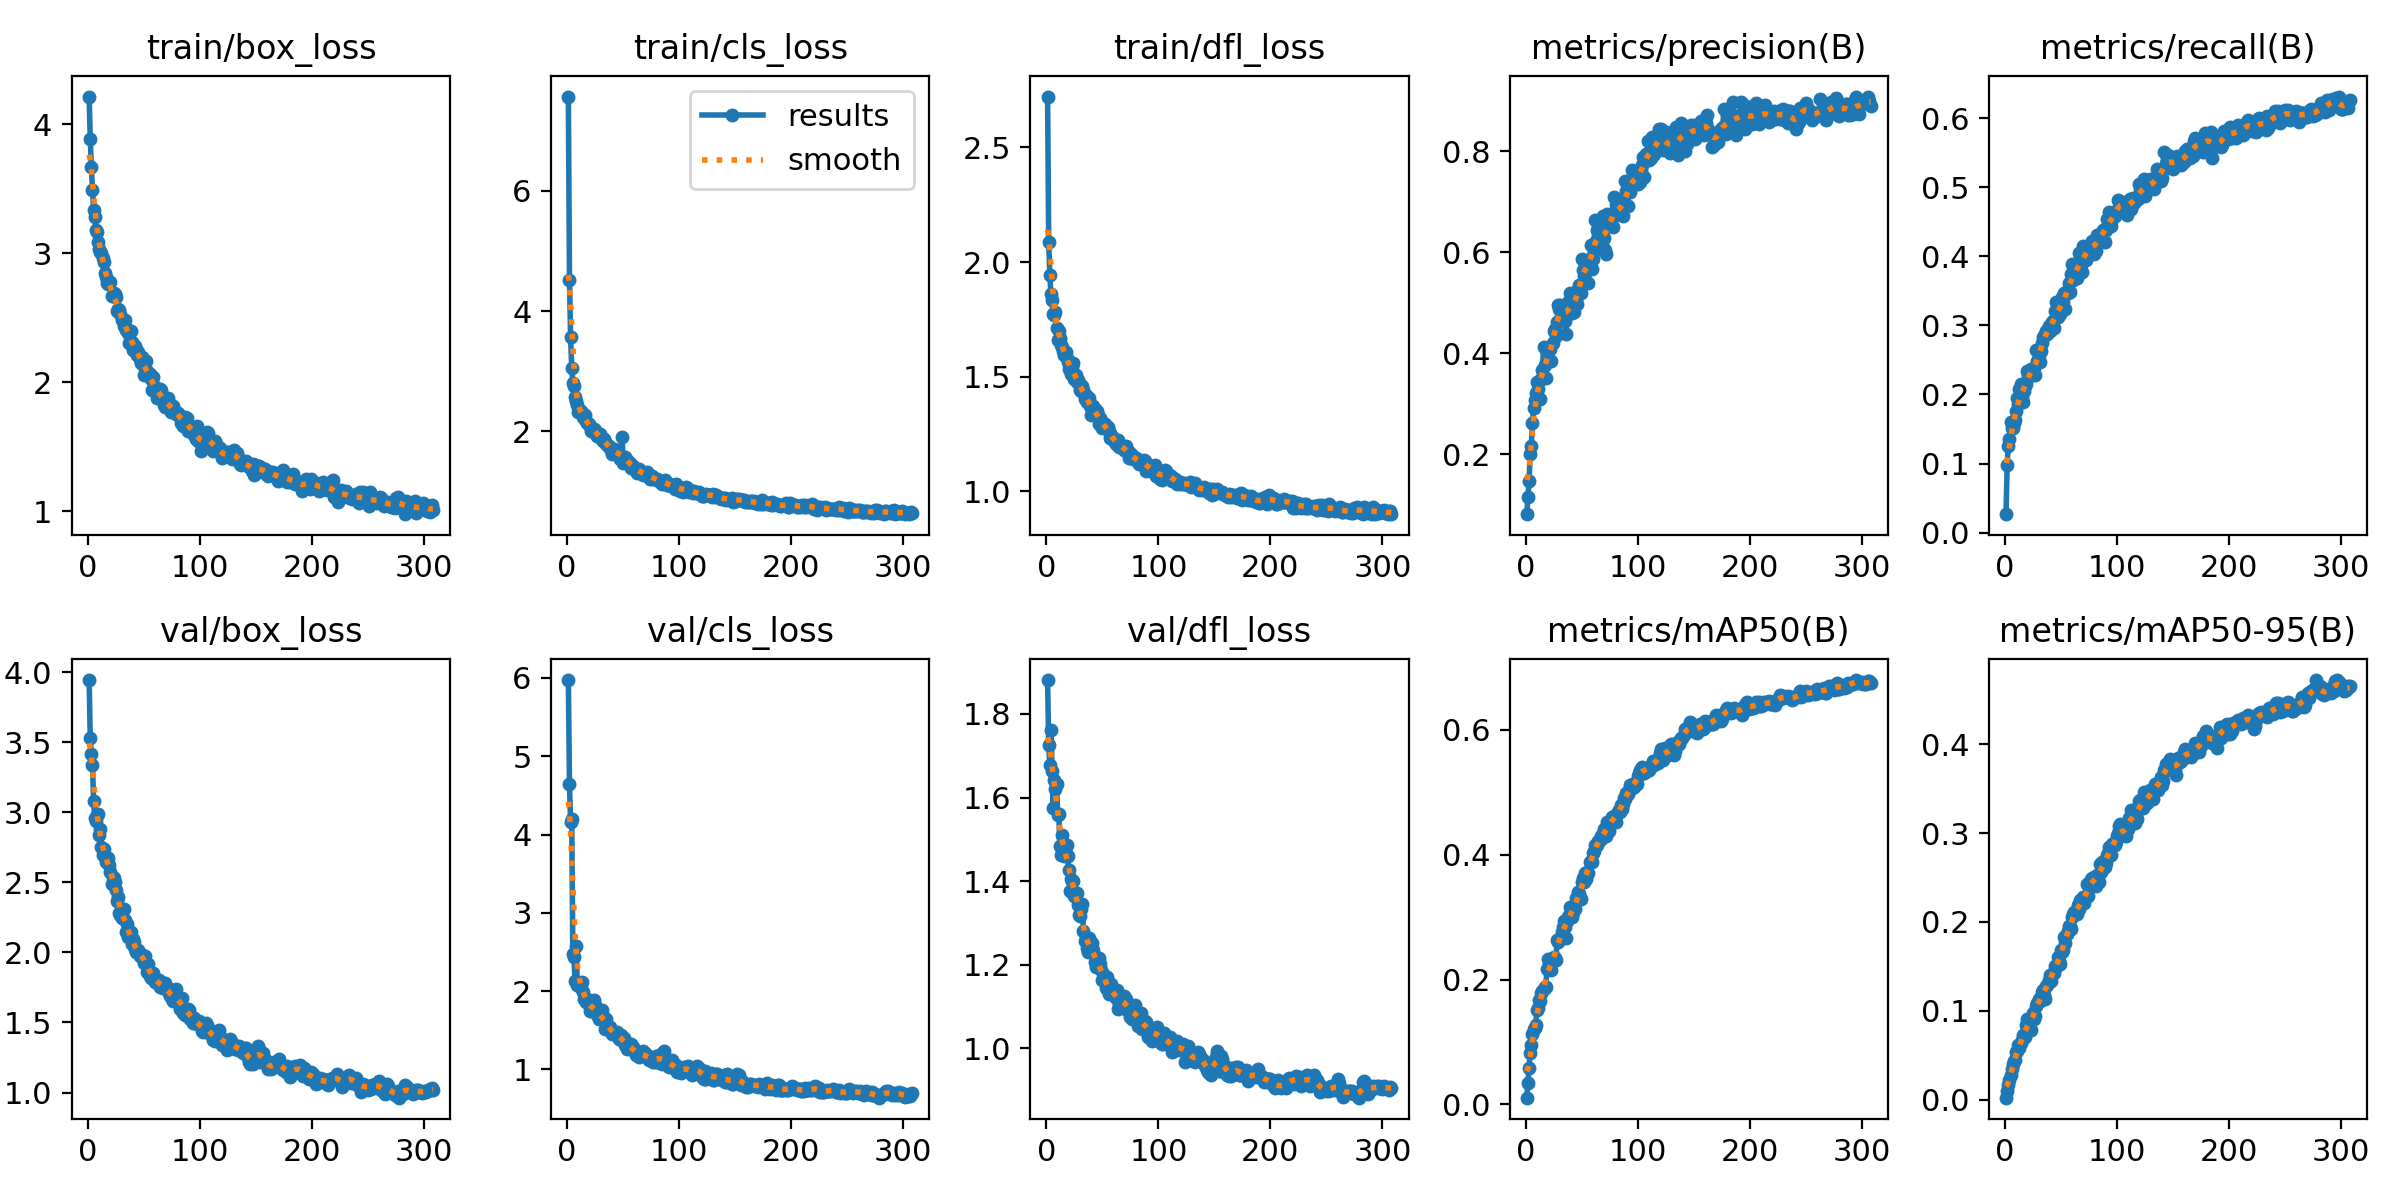

The data file committed next to this chart (first rows):
epoch, train/box_loss, train/cls_loss, train/dfl_loss, metrics/precision(B), metrics/recall(B), metrics/mAP50(B), metrics/mAP50-95(B), val/box_loss, val/cls_loss, val/dfl_loss, lr/pg0, lr/pg1, lr/pg2
1, 4.216, 7.568, 2.722, 0.08123, 0.02672, 0.01062, 0.00253, 3.945, 5.973, 1.881, 5.592e-05, 5.592e-05, 5.592e-05
2, 3.888, 4.525, 2.088, 0.116, 0.09847, 0.03439, 0.00977, 3.529, 4.643, 1.725, 0.0001139, 0.0001139, 0.0001139
3, 3.67, 3.564, 1.943, 0.1468, 0.126, 0.05861, 0.01707, 3.419, 4.158, 1.678, 0.0001717, 0.0001717, 0.0001717
4, 3.494, 3.062, 1.862, 0.1996, 0.1359, 0.08209, 0.02237, 3.336, 4.197, 1.761, 0.0002293, 0.0002293, 0.0002293
5, 3.34, 2.807, 1.834, 0.2166, 0.1603, 0.09556, 0.02806, 3.081, 2.472, 1.663, 0.0002312, 0.0002312, 0.0002312
6, 3.284, 2.748, 1.775, 0.261, 0.1519, 0.1121, 0.03526, 2.958, 2.441, 1.575, 0.0002307, 0.0002307, 0.0002307
7, 3.185, 2.572, 1.768, 0.2909, 0.1519, 0.1209, 0.04015, 2.941, 2.124, 1.641, 0.0002302, 0.0002302, 0.0002302
8, 3.169, 2.501, 1.783, 0.3072, 0.158, 0.1226, 0.04345, 2.983, 2.579, 1.621, 0.0002298, 0.0002298, 0.0002298
9, 3.087, 2.445, 1.711, 0.3223, 0.1634, 0.1277, 0.04475, 2.987, 2.08, 1.633, 0.0002293, 0.0002293, 0.0002293
10, 3.032, 2.318, 1.662, 0.3428, 0.1763, 0.1511, 0.05377, 2.838, 2.078, 1.557, 0.0002289, 0.0002289, 0.0002289
11, 3.014, 2.342, 1.701, 0.3285, 0.1947, 0.1549, 0.05543, 2.885, 2.102, 1.562, 0.0002284, 0.0002284, 0.0002284
12, 3.003, 2.337, 1.668, 0.3451, 0.1855, 0.1676, 0.06137, 2.752, 2.042, 1.483, 0.0002279, 0.0002279, 0.0002279
13, 2.96, 2.301, 1.636, 0.3092, 0.2076, 0.1653, 0.05832, 2.696, 2.12, 1.464, 0.0002275, 0.0002275, 0.0002275
14, 2.931, 2.237, 1.631, 0.3491, 0.2145, 0.1783, 0.06407, 2.736, 1.991, 1.509, 0.000227, 0.000227, 0.000227
15, 2.847, 2.218, 1.613, 0.367, 0.1962, 0.1816, 0.06735, 2.687, 1.905, 1.491, 0.0002265, 0.0002265, 0.0002265
16, 2.816, 2.269, 1.597, 0.4133, 0.1885, 0.1844, 0.07274, 2.647, 1.914, 1.461, 0.0002261, 0.0002261, 0.0002261
17, 2.768, 2.167, 1.61, 0.3764, 0.2053, 0.1874, 0.07349, 2.65, 1.865, 1.467, 0.0002256, 0.0002256, 0.0002256
18, 2.763, 2.136, 1.583, 0.3518, 0.2122, 0.1879, 0.07114, 2.674, 1.902, 1.486, 0.0002252, 0.0002252, 0.0002252
19, 2.775, 2.12, 1.566, 0.4015, 0.2145, 0.2162, 0.0839, 2.627, 1.823, 1.459, 0.0002247, 0.0002247, 0.0002247
20, 2.781, 2.083, 1.534, 0.3839, 0.2344, 0.233, 0.09136, 2.577, 1.752, 1.426, 0.0002242, 0.0002242, 0.0002242
21, 2.671, 2.014, 1.54, 0.4069, 0.2282, 0.2242, 0.08852, 2.49, 1.764, 1.377, 0.0002238, 0.0002238, 0.0002238
22, 2.666, 2.037, 1.512, 0.4087, 0.229, 0.2239, 0.08772, 2.538, 1.767, 1.404, 0.0002233, 0.0002233, 0.0002233
23, 2.689, 2.039, 1.544, 0.384, 0.2366, 0.2154, 0.07907, 2.533, 1.778, 1.4, 0.0002228, 0.0002228, 0.0002228
24, 2.684, 2.038, 1.562, 0.4214, 0.2359, 0.2338, 0.09312, 2.504, 1.892, 1.4, 0.0002224, 0.0002224, 0.0002224
25, 2.662, 2.029, 1.492, 0.4444, 0.2275, 0.2366, 0.09798, 2.447, 1.828, 1.364, 0.0002219, 0.0002219, 0.0002219
26, 2.552, 1.952, 1.508, 0.4489, 0.2387, 0.2337, 0.09087, 2.369, 1.739, 1.369, 0.0002215, 0.0002215, 0.0002215
27, 2.569, 1.93, 1.478, 0.4352, 0.2282, 0.2306, 0.09432, 2.398, 1.69, 1.371, 0.000221, 0.000221, 0.000221
28, 2.56, 1.909, 1.485, 0.4614, 0.2649, 0.2629, 0.106, 2.283, 1.641, 1.343, 0.0002205, 0.0002205, 0.0002205
29, 2.531, 1.957, 1.472, 0.4958, 0.2488, 0.2599, 0.1086, 2.267, 1.683, 1.319, 0.0002201, 0.0002201, 0.0002201
30, 2.485, 1.909, 1.442, 0.4881, 0.2569, 0.2651, 0.1135, 2.243, 1.673, 1.316, 0.0002196, 0.0002196, 0.0002196
31, 2.483, 1.89, 1.437, 0.4961, 0.2466, 0.2653, 0.1111, 2.304, 1.757, 1.333, 0.0002192, 0.0002192, 0.0002192
32, 2.439, 1.845, 1.458, 0.4946, 0.2626, 0.2762, 0.1157, 2.311, 1.688, 1.345, 0.0002187, 0.0002187, 0.0002187
33, 2.479, 1.872, 1.444, 0.4887, 0.2741, 0.2836, 0.1211, 2.231, 1.626, 1.28, 0.0002182, 0.0002182, 0.0002182
34, 2.405, 1.823, 1.405, 0.489, 0.2832, 0.2942, 0.1235, 2.144, 1.517, 1.255, 0.0002178, 0.0002178, 0.0002178
35, 2.416, 1.794, 1.419, 0.4645, 0.284, 0.2834, 0.118, 2.204, 1.642, 1.265, 0.0002173, 0.0002173, 0.0002173
36, 2.384, 1.765, 1.389, 0.4382, 0.2878, 0.2666, 0.1134, 2.113, 1.539, 1.239, 0.0002169, 0.0002169, 0.0002169
37, 2.302, 1.754, 1.402, 0.4814, 0.292, 0.2933, 0.1284, 2.119, 1.514, 1.229, 0.0002164, 0.0002164, 0.0002164
38, 2.398, 1.73, 1.409, 0.5017, 0.2878, 0.3007, 0.1292, 2.145, 1.547, 1.262, 0.0002159, 0.0002159, 0.0002159
39, 2.311, 1.688, 1.371, 0.4919, 0.2992, 0.3034, 0.1351, 2.06, 1.495, 1.233, 0.0002155, 0.0002155, 0.0002155
40, 2.253, 1.63, 1.334, 0.5195, 0.2924, 0.3165, 0.1402, 2.095, 1.451, 1.25, 0.000215, 0.000215, 0.000215
41, 2.278, 1.65, 1.355, 0.4797, 0.2931, 0.2996, 0.1339, 2.076, 1.484, 1.252, 0.0002146, 0.0002146, 0.0002146
42, 2.283, 1.713, 1.372, 0.5024, 0.3053, 0.3089, 0.1401, 2.026, 1.462, 1.236, 0.0002141, 0.0002141, 0.0002141
43, 2.258, 1.671, 1.358, 0.4827, 0.307, 0.3125, 0.1425, 2.006, 1.458, 1.206, 0.0002136, 0.0002136, 0.0002136
44, 2.212, 1.685, 1.341, 0.4964, 0.2957, 0.3125, 0.143, 2.002, 1.474, 1.195, 0.0002132, 0.0002132, 0.0002132
45, 2.237, 1.626, 1.352, 0.5068, 0.3206, 0.3298, 0.1505, 2.018, 1.443, 1.207, 0.0002127, 0.0002127, 0.0002127
46, 2.177, 1.585, 1.332, 0.498, 0.3336, 0.3252, 0.149, 1.971, 1.387, 1.196, 0.0002122, 0.0002122, 0.0002122
47, 2.146, 1.55, 1.296, 0.5276, 0.3115, 0.3397, 0.1608, 1.988, 1.386, 1.215, 0.0002118, 0.0002118, 0.0002118
48, 2.196, 1.58, 1.321, 0.5352, 0.3261, 0.3375, 0.1561, 1.984, 1.434, 1.201, 0.0002113, 0.0002113, 0.0002113
49, 2.147, 1.915, 1.305, 0.5188, 0.3168, 0.329, 0.1523, 1.976, 1.408, 1.187, 0.0002109, 0.0002109, 0.0002109
50, 2.059, 1.477, 1.276, 0.5872, 0.3214, 0.3564, 0.169, 1.927, 1.363, 1.164, 0.0002104, 0.0002104, 0.0002104
51, 2.103, 1.547, 1.295, 0.5649, 0.3405, 0.3626, 0.1668, 1.973, 1.396, 1.176, 0.0002099, 0.0002099, 0.0002099
52, 2.161, 1.58, 1.295, 0.5525, 0.3343, 0.3557, 0.1684, 1.92, 1.308, 1.159, 0.0002095, 0.0002095, 0.0002095
53, 2.089, 1.519, 1.276, 0.5667, 0.3466, 0.3701, 0.1826, 1.861, 1.266, 1.145, 0.000209, 0.000209, 0.000209
54, 2.061, 1.477, 1.274, 0.585, 0.3244, 0.3608, 0.1764, 1.919, 1.3, 1.169, 0.0002086, 0.0002086, 0.0002086
55, 2.061, 1.482, 1.279, 0.5752, 0.3504, 0.3727, 0.1864, 1.831, 1.288, 1.14, 0.0002081, 0.0002081, 0.0002081
56, 2.028, 1.478, 1.262, 0.5398, 0.3465, 0.3706, 0.19, 1.819, 1.256, 1.13, 0.0002076, 0.0002076, 0.0002076
57, 1.943, 1.398, 1.234, 0.5798, 0.3618, 0.3886, 0.1951, 1.844, 1.331, 1.135, 0.0002072, 0.0002072, 0.0002072
58, 2.042, 1.426, 1.246, 0.6138, 0.3482, 0.3906, 0.1951, 1.85, 1.262, 1.152, 0.0002067, 0.0002067, 0.0002067
59, 1.973, 1.425, 1.234, 0.5674, 0.3748, 0.3885, 0.1926, 1.823, 1.291, 1.143, 0.0002062, 0.0002062, 0.0002062
60, 1.963, 1.389, 1.218, 0.5878, 0.3886, 0.4026, 0.2053, 1.787, 1.242, 1.127, 0.0002058, 0.0002058, 0.0002058
... 248 more rows
